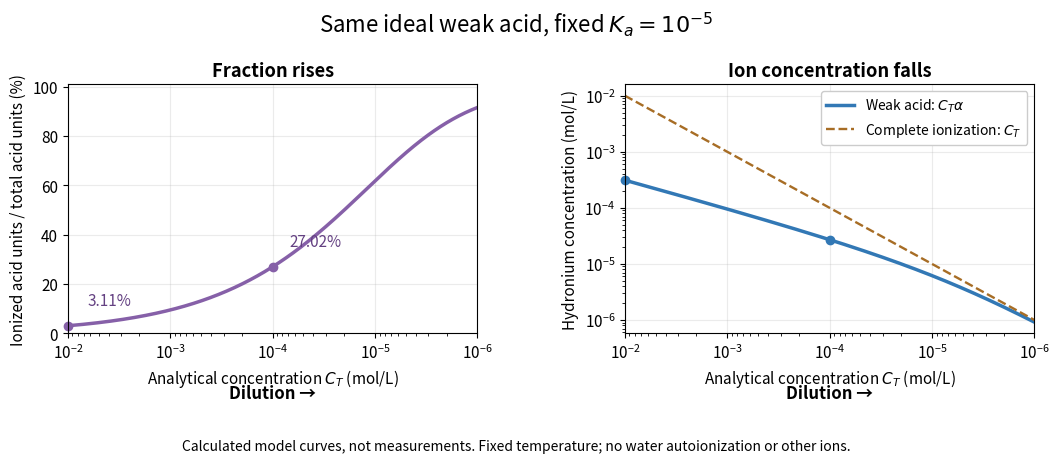

Here is the Python script that generated this plot: (Note: this script raises an exception after producing the figure.)
"""Compare fraction with concentration in a stipulated ideal acid model.

Run from _media. Tested with Python 3.14, matplotlib 3.10.7, numpy 2.3.5.
Ka is dimensionless; numerical molarity equals C_T / (1 mol/L).
Water autoionization and nonideal activities are omitted.
"""

from pathlib import Path

import matplotlib.pyplot as plt
import numpy as np


def main():
    ka = 1e-5
    concentration = np.geomspace(1e-2, 1e-6, 401)
    fraction = 2 * ka / (ka + np.sqrt(ka**2 + 4 * ka * concentration))
    ions = concentration * fraction
    assert np.all(np.diff(fraction) > 0)
    assert np.all(np.diff(ions) < 0)
    plt.rcParams.update({"font.size": 11, "figure.facecolor": "white"})
    fig, (left, right) = plt.subplots(1, 2, figsize=(10.8, 4.7), dpi=120)
    left.semilogx(concentration, 100 * fraction, color="#8660a8", linewidth=2.5)
    left.set_ylabel("Ionized acid units / total acid units (%)")
    left.set_title("Fraction rises", fontweight="bold")
    left.set_ylim(0, 101)
    right.loglog(concentration, ions, color="#3278b5", linewidth=2.5, label="Weak acid: $C_T\\alpha$")
    right.loglog(concentration, concentration, color="#a76d25", linestyle="--", linewidth=1.7, label="Complete ionization: $C_T$")
    right.set_ylabel("Hydronium concentration (mol/L)")
    right.set_title("Ion concentration falls", fontweight="bold")
    right.legend(loc="upper right", fontsize=10, framealpha=1)
    for ax in (left, right):
        ax.set_xlim(1e-2, 1e-6)
        ax.set_xlabel("Analytical concentration $C_T$ (mol/L)")
        ax.grid(True, which="major", alpha=0.25)
        ax.text(0.5, -0.26, "Dilution →", ha="center", transform=ax.transAxes, fontsize=12, fontweight="bold")
    for c_value, label_position in [(1e-2, (14, 15)), (1e-4, (12, 15))]:
        alpha = 2 * ka / (ka + np.sqrt(ka**2 + 4 * ka * c_value))
        left.plot(c_value, 100 * alpha, "o", color="#8660a8", clip_on=False)
        left.annotate(f"{100 * alpha:.2f}%", (c_value, 100 * alpha), xytext=label_position, textcoords="offset points", color="#644182", fontsize=11)
        right.plot(c_value, c_value * alpha, "o", color="#3278b5", clip_on=False)
    fig.suptitle("Same ideal weak acid, fixed $K_a=10^{-5}$", fontsize=16, y=0.97)
    fig.text(0.5, 0.032, "Calculated model curves, not measurements. Fixed temperature; no water autoionization or other ions.", ha="center", fontsize=10)
    fig.subplots_adjust(left=0.085, right=0.98, top=0.81, bottom=0.28, wspace=0.36)
    fig.savefig(Path(__file__).stem + ".png", facecolor="white", transparent=False)
    plt.close(fig)


if __name__ == "__main__":
    main()
